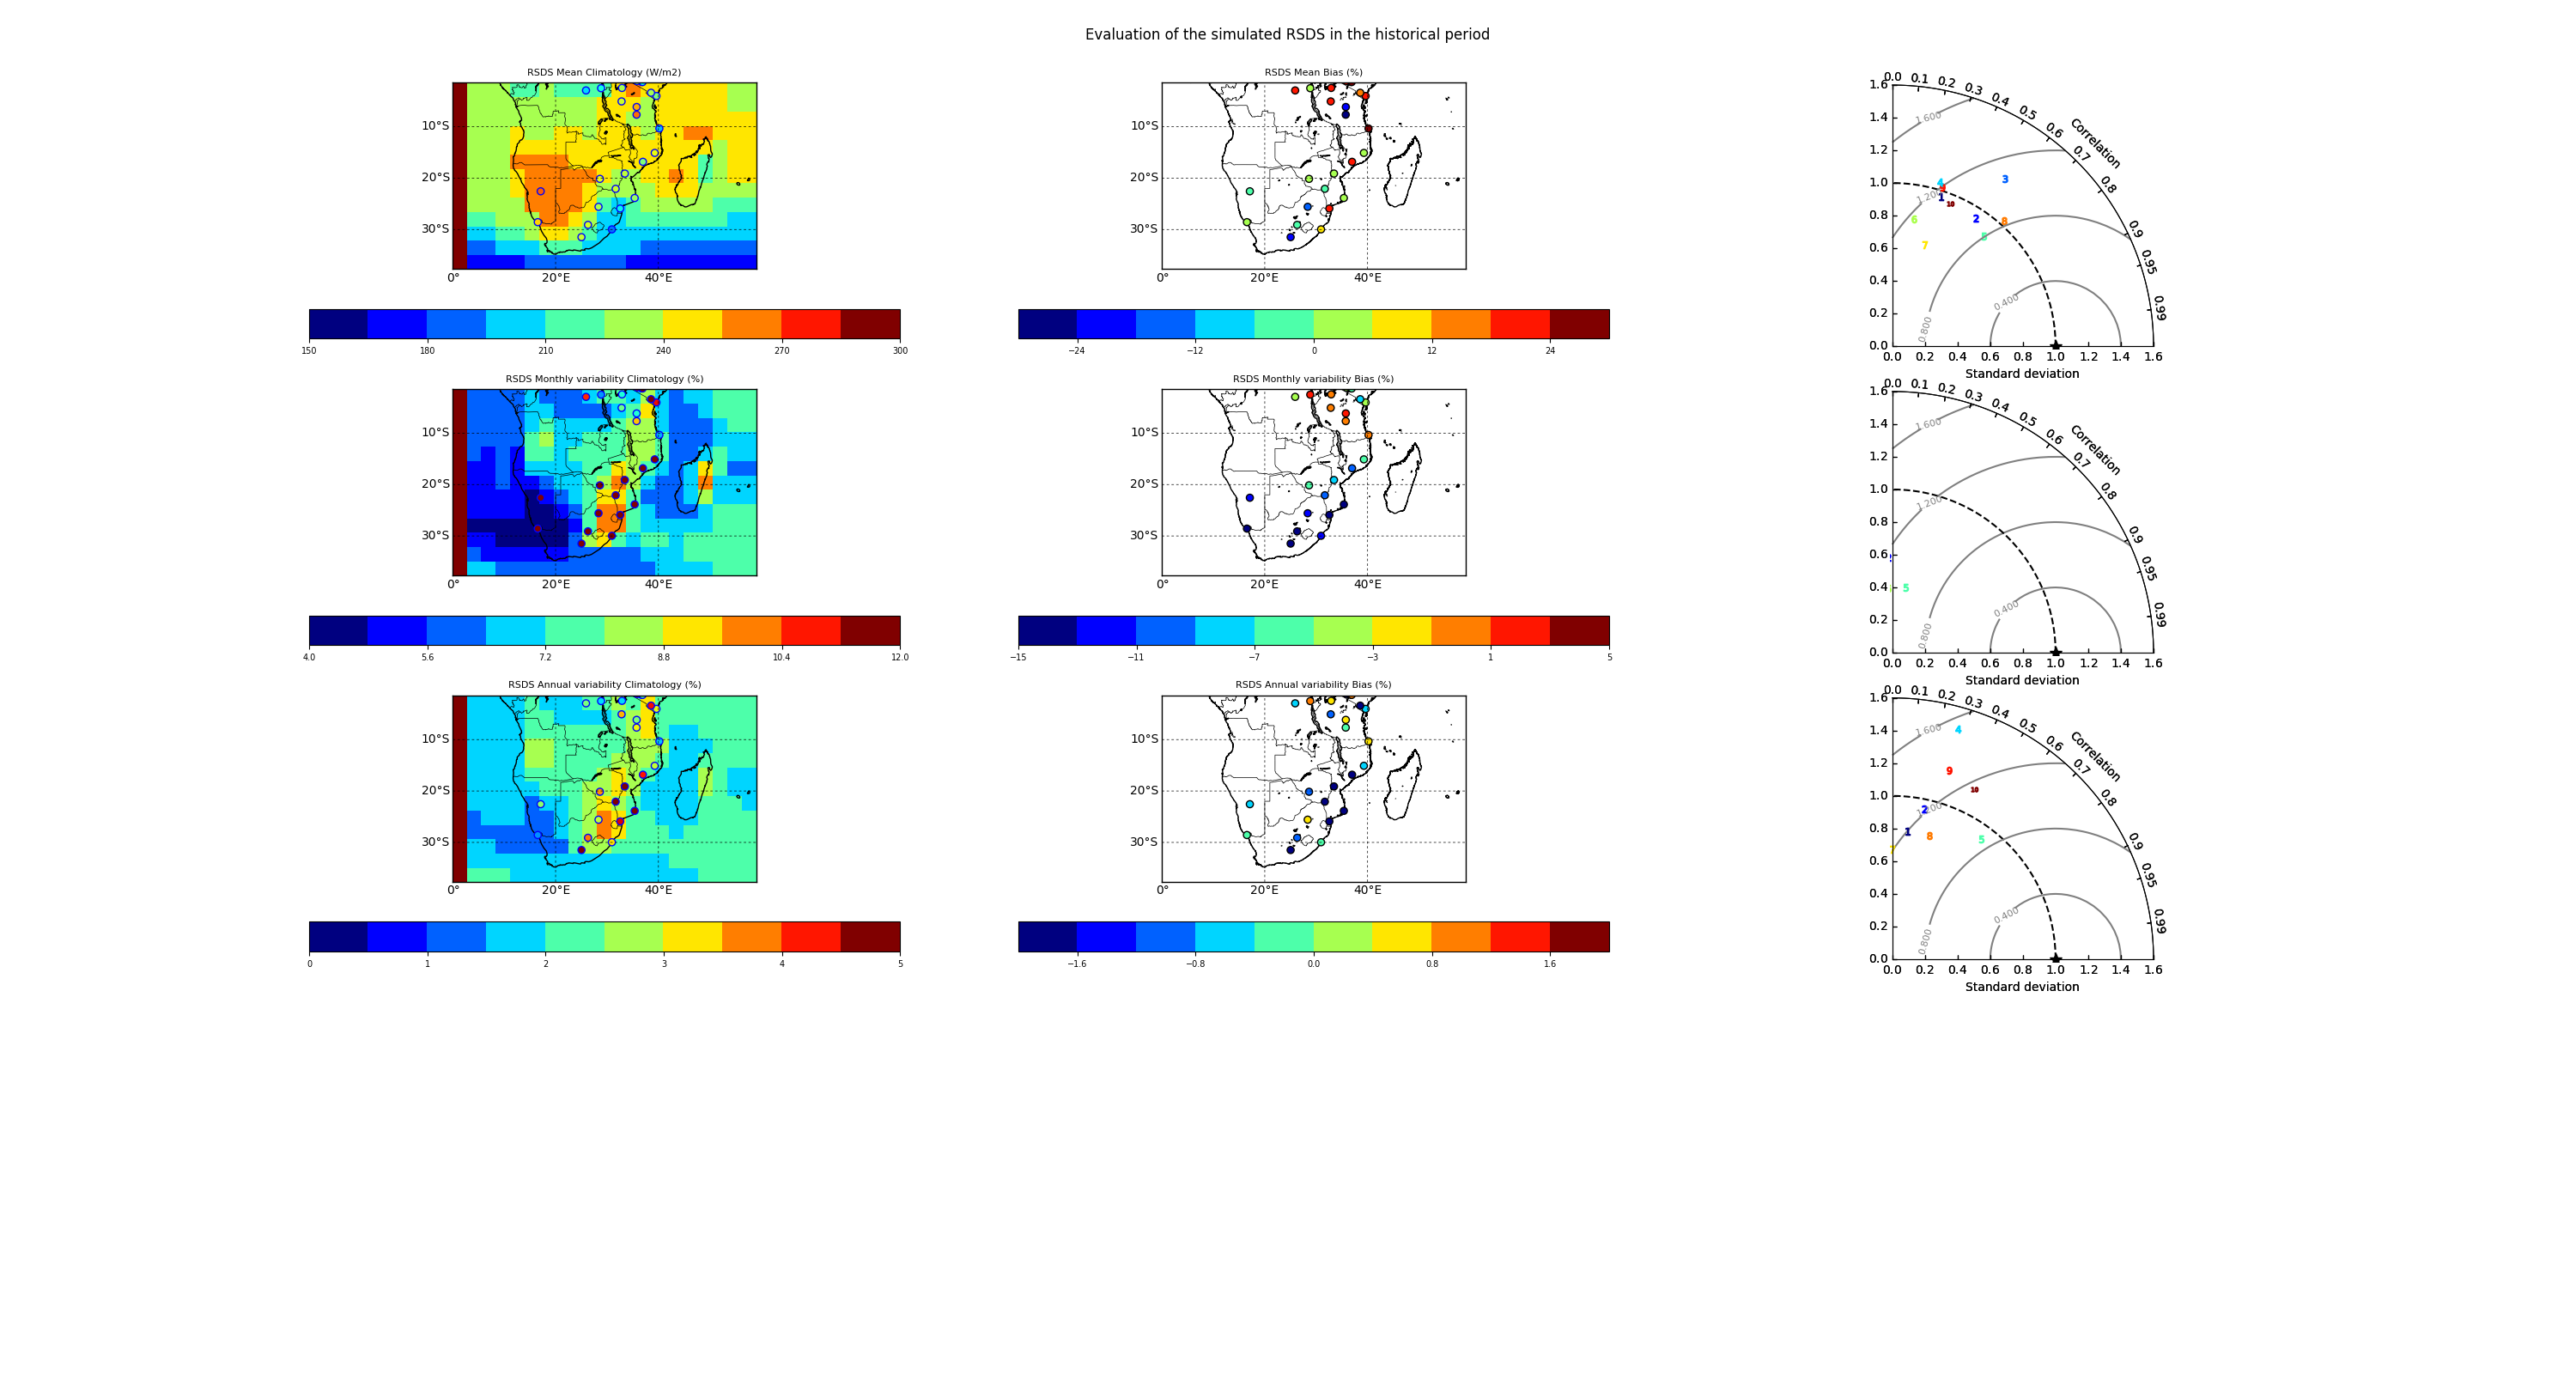

The script that saved this image:
#!/usr/bin/env python
"""
========
Ctang, A map of mean max and min of ensembles
        from CORDEX AFR-44, in Southern Africa
        Data was restored on titan
========
"""
import math
import subprocess
import numpy as np
import pandas as pd
import matplotlib as mpl
import matplotlib.pyplot as plt
import matplotlib.gridspec as gridspec
from scipy import stats
from matplotlib.ticker import AutoMinorLocator
from mpl_toolkits.basemap import Basemap , addcyclic
import textwrap


# to load my functions
import sys 
sys.path.append('/Users/ctang/Code/My_Python_Code/')
import Taylor
import ctang

#=================================================== Definitions
Data='/Users/ctang/Code/CORDEX_AFR_studies/data/'
OBS_Dir='/Users/ctang/Code/CORDEX_AFR_studies/data/OBS/'
N_model = 10
VAR ='rsds' # ,'tas','sfcWind') #,'PVpot')
OBSvar = 'ssrd'
N_column = 3
N_row = 3
N_plot = N_column*N_row
#=================================================== test
##
#=================================================== end of test
GCM_Model=(\
        '_Amon_CNRM-CM5',\
        '_Amon_CSIRO-Mk3-6-0',\
        '_Amon_CanESM2',\
        '_Amon_GFDL-ESM2M',\
        '_Amon_HadGEM2-ES',\
        '_Amon_IPSL-CM5A-LR',\
        '_Amon_IPSL-CM5A-MR',\
        '_Amon_MIROC5',\
        '_Amon_MPI-ESM-LR',\
        '_Amon_NorESM1-M')

#=================================================== reading data
# reading GEBA

OBSfile='/Users/ctang/climate/GLOBALDATA/OBSDATA/GEBAdata/GEBA_5year_Southern_Africa'
GEBA = pd.DataFrame.from_csv(OBSfile,index_col=[0])
print GEBA.yearmean
print GEBA.columns.values
print GEBA.lat

# Read lon,lat for model
lons,lats=ctang.read_lonlat_netcdf_1D(\
        Data+VAR+GCM_Model[1]+'.hist.1970-1999.SA.timmean.remap.nc')


# get the index of model map, which covers the station
idx=np.zeros((2,GEBA.lon.count()))
for i in range(GEBA.lon.count()):
    idx[0,i] = (np.abs(lons[0,:]-GEBA.lon[i])).argmin()
    idx[1,i] = (np.abs(lats[:,0]-GEBA.lat[i])).argmin()


# 21 * 4 table: 21 models vs 4 vars
filefix=(\
        '.hist.1970-1999.SA.timmean.remap.nc',\
        '_historical-rcp85_r1i1p1.1970-1999.SA.yearmean.detrended.masknoooon.timstd.remap.nc',\
        '_historical-rcp85_r1i1p1.1970-1999.SA.monmean.detrended.maskannual.timstd.remap.nc',\
        '_historical-rcp85_r1i1p1.1970-1999.SA.yearmean.detrended.masknoooon.timstd.remap.nc')

# Read lon,lat for OBS
lonsOBS = np.array(GEBA.lon)
latsOBS = np.array(GEBA.lat)



# read RCMs model data
#=================================================== 
# Read Ensmean of timmean for CMIP5 & OBS 
timmean_CMIP5=np.array([ctang.read_lonlatmap_netcdf(VAR,\
        Data+VAR+GCM_Model[i]+filefix[0])\
        for i in range(N_model)])

# Read Ensmean of daily std for CMIP5 & OBS
#dailystd_CMIP5=np.array([ctang.read_lonlatmap_netcdf(VAR,\
        #Data+VAR+GCM_Model[i]+filefix[1]) for i in range(N_model)])

# Read Ensmean of monthly std for CMIP5 & OBS
monstd_CMIP5=np.array([ctang.read_lonlatmap_netcdf(VAR,\
        Data+VAR+GCM_Model[i]+filefix[2]) for i in range(N_model)])

# Read Ensmean of annual std for CMIP5 & OBS
annualstd_CMIP5=np.array([ctang.read_lonlatmap_netcdf(VAR,\
        Data+VAR+GCM_Model[i]+filefix[3]) for i in range(N_model)])

#=================================================== cal
# remove the missing points
#timmean_CMIP5_remap[timmean_CMIP5_remap > 100055] = np.nan
#dailystd_CMIP5_remap[dailystd_CMIP5_remap > 100000] = np.nan
#monstd_CMIP5_remap[monstd_CMIP5_remap > 100000] = np.nan
#annualstd_CMIP5_remap[annualstd_CMIP5_remap > 100000] = np.nan

# Ensmean of CMIP5 
Ensmean_timmean_CMIP5=np.mean(timmean_CMIP5,axis=0)
#Ensmean_dailystd_CMIP5=np.mean(dailystd_CMIP5,axis=0)*100/Ensmean_timmean_CMIP5
Ensmean_monstd_CMIP5=np.mean(monstd_CMIP5,axis=0)*100/Ensmean_timmean_CMIP5
Ensmean_annualstd_CMIP5=np.mean(annualstd_CMIP5,axis=0)*100/Ensmean_timmean_CMIP5

# CMIP5 over the satation
timmean_CMIP5_station=np.zeros((N_model,GEBA.lon.count()))
monstd_CMIP5_station=np.zeros((N_model,GEBA.lon.count()))
annualstd_CMIP5_station=np.zeros((N_model,GEBA.lon.count()))
for n in range(N_model):
    for i in range(GEBA.lon.count()):
        timmean_CMIP5_station[n,i]=timmean_CMIP5[n,idx[1,i],idx[0,i]]
        monstd_CMIP5_station[n,i]=monstd_CMIP5[n,idx[1,i],idx[0,i]]
        annualstd_CMIP5_station[n,i]=annualstd_CMIP5[n,idx[1,i],idx[0,i]]

# for OBS
#dailystd_OBS = dailystd_OBS*100/Ensmean_timmean_CMIP5_remap
timmean_OBS= np.array(GEBA.yearmean)
monstd_OBS = np.array(GEBA.mon_std)*100/np.mean(timmean_CMIP5_station,axis=0)
annualstd_OBS = np.array(GEBA.year_std)*100/np.mean(timmean_CMIP5_station,axis=0)

# Ensmean of Bias
Ensmean_timmean_Bias=np.zeros((GEBA.lon.count()))
Ensmean_monstd_Bias=np.zeros((GEBA.lon.count()))
Ensmean_annualstd_Bias=np.zeros((GEBA.lon.count()))

for i in range(GEBA.lon.count()):
    Ensmean_timmean_Bias[i]=Ensmean_timmean_CMIP5[idx[1,i],idx[0,i]] - timmean_OBS[i]
    Ensmean_monstd_Bias[i]=Ensmean_monstd_CMIP5[idx[1,i],idx[0,i]] - monstd_OBS[i]
    Ensmean_annualstd_Bias[i]=Ensmean_annualstd_CMIP5[idx[1,i],idx[0,i]] - annualstd_OBS[i]


Climatology=np.array([ Ensmean_timmean_CMIP5,Ensmean_monstd_CMIP5, Ensmean_annualstd_CMIP5])
OBSData=np.array([ timmean_OBS, monstd_OBS, annualstd_OBS])
BiasData=np.array([ Ensmean_timmean_Bias, Ensmean_monstd_Bias, Ensmean_annualstd_Bias])

print BiasData[2]
print OBSData[1]
print Climatology[2]


#=================================================== input
## Reference dataset

RefStd = np.array([np.nanstd(var) for var in (\
        timmean_OBS.flatten(),\
        (monstd_OBS).flatten(),\
        (annualstd_OBS).flatten())])
print RefStd
#RefStd = np.array([ RefStd[0],RefStd[1]*100, RefStd[2]*100, RefStd[3]*100])


# to get std and corr: 1st, make nan = mask
Samples0 = np.array([[np.nanstd(m,ddof=1)/RefStd[0], \
        np.ma.corrcoef(timmean_OBS,m,allow_masked='Ture')[0,1]]\
        for m in [np.ma.array(timmean_CMIP5_station[i,:], \
            mask=np.isnan(timmean_CMIP5_station[i,:])) \
            for i in range(N_model)]])

# time variability are needed to be normalised by Ensmean_timmean_CMIP5_remap
Samples1 = np.array([[np.nanstd(m,ddof=1)/RefStd[1], \
        np.ma.corrcoef(monstd_OBS,m,allow_masked='Ture')[0,1]] for m in \
        [np.ma.array(monstd_CMIP5_station[i,:], \
            mask=np.isnan(monstd_CMIP5_station[i,:])) \
            for i in range(N_model)]])

Samples2 = np.array([[np.nanstd(m,ddof=1)/RefStd[2], \
        np.ma.corrcoef(annualstd_OBS.flatten(),m,allow_masked='Ture')[0,1]] for m in \
        [np.ma.array(annualstd_CMIP5_station[i,:].flatten(), \
            mask=np.isnan(annualstd_CMIP5_station[i,:].flatten())) \
            for i in range(N_model)]])
SAMPLE=np.array([Samples0, Samples1, Samples2 ])

print SAMPLE[2]
print RefStd
#=================================================== end of cal
#=================================================== plot
Title='Evaluation of the simulated RSDS in the historical period'
TTT1=('Climatology','Bias','Taylor diagram')
TTT0=('Mean', 'Monthly variability', 'Annual variability')
#=================================================== 
Unit=(\
    ('(W/m2)','(%)','(%)'),\
    ('(%)','(%)','(%)'),\
    ('(%)','(%)','(%)'))
#=================================================== 
cmap = plt.cm.jet
def PlotScatter(x,y,c,m,k,axx,vmin,vmax):
    cmap = plt.cm.jet
    cmaplist = [cmap(i) for i in range(cmap.N)]
    bounds = np.linspace(vmin,vmax,11)
    norm = mpl.colors.BoundaryNorm(bounds, cmap.N)
    
    map=Basemap(projection='cyl',\
        llcrnrlat=lats[:,0].min(),urcrnrlat=lats[:,0].max(),\
        llcrnrlon=lons[0,:].min(),urcrnrlon=lons[0,:].max(),resolution='h')
    ctang.setMap(map)

    sc=plt.scatter(x, y, c=c, cmap=cmap,norm=norm,edgecolors='black',zorder=2,vmin=vmin, vmax=vmax,\
            s=35)
    
    axx.xaxis.set_visible(False)
    axx.yaxis.set_visible(False)

    plt.title('RSDS '+TTT0[m]+' '+TTT1[k]+' '+Unit[m][k],fontsize= 8)
    #plt.colorbar(cmap=plt.cm.jet,orientation='horizontal',shrink=1) 
    cb=plt.colorbar(sc,orientation='horizontal',shrink=1)
    cb.ax.tick_params(labelsize=7) 

def PlotMap(array2D,lons,lats,m,k,axx,vmin,vmax):
    cmap = plt.cm.jet
    cmaplist = [cmap(i) for i in range(cmap.N)]
    bounds = np.linspace(vmin,vmax,11)
    norm = mpl.colors.BoundaryNorm(bounds, cmap.N)
    map=Basemap(projection='cyl',llcrnrlat=lats[:,0].min(),urcrnrlat=lats[:,0].max(),\
            llcrnrlon=lons[0,:].min(),urcrnrlon=lons[0,:].max(),resolution='l')
    ctang.setMap(map)

    x,y=map(lats,lons)
    map.pcolormesh(y,x,array2D,cmap=cmap,norm=norm,vmin=vmin,vmax=vmax)
    axx.xaxis.set_visible(False)
    axx.yaxis.set_visible(False)

    plt.title('RSDS '+TTT0[m]+' '+TTT1[k]+' '+Unit[m][k],fontsize= 8)
    cb=plt.colorbar(cmap=plt.cm.jet,orientation='horizontal',shrink=1) 
    cb.ax.tick_params(labelsize=7) 
#=================================================== 
#=================================================== ploting
fig, axes = plt.subplots(nrows=N_row, ncols=N_column,\
        figsize=(30, 16),facecolor='w', edgecolor='k') # figsize=(w,h)
fig.subplots_adjust(left=0.12,bottom=0.3,right=0.9,hspace=0.15,top=0.94,wspace=0.2)
#=================================================== 
LIMIT=np.array([\
        [[150,300],[-30,30]],\
        [[4,12],[-15,5]],\
        [[0,5],[-2,2]]])

for m in range(N_row):
    for k in range(N_column):
        print 'm='+str(m),'k='+str(k)
        plt.sca(axes[m,k]) # active shis subplot for GCM
        axx=axes[m,k]
        if k == 0:
            axx=axes[m,k]
            # mean
            PlotMap(Climatology[m],lons,lats,m,k,axx,LIMIT[m,k][0],LIMIT[m,k][1])
            axx.scatter(lonsOBS, latsOBS, c=OBSData[m], \
                edgecolors='b',zorder=2,\
                vmin=LIMIT[m,k][0], vmax=LIMIT[m,k][1], s=35, cmap=cmap)
        if k == 1:
            # plot bias
            PlotScatter(lonsOBS,latsOBS,BiasData[m],m,k,axx,LIMIT[m,k][0],LIMIT[m,k][1])
        if k == 2:
            Taylor.TaylorPlot(SAMPLE[m],1,fig,(N_row,N_column,m*N_column+k+1),axx)
#TaylorPlot(samples,refstd,fig,rect,ax4):

#=================================================== test
## Now adding the colorbar
#cbaxes = fig.add_axes([0.8, 0.1, 0.03, 0.8]) 
#cb = plt.colorbar(ax1, cax = cbaxes)  
#=================================================== end test

plt.suptitle(Title)

plt.savefig('evaluation.rsds.station.GCM.png')
plt.show()

quit()
